Run: headless pygame with SDL's dummy video driver; simulated clock (each Clock.tick advances the game by its frame time, no real sleeping); random seed 0; keys injected as events and as key.get_pressed() state; no mouse input.
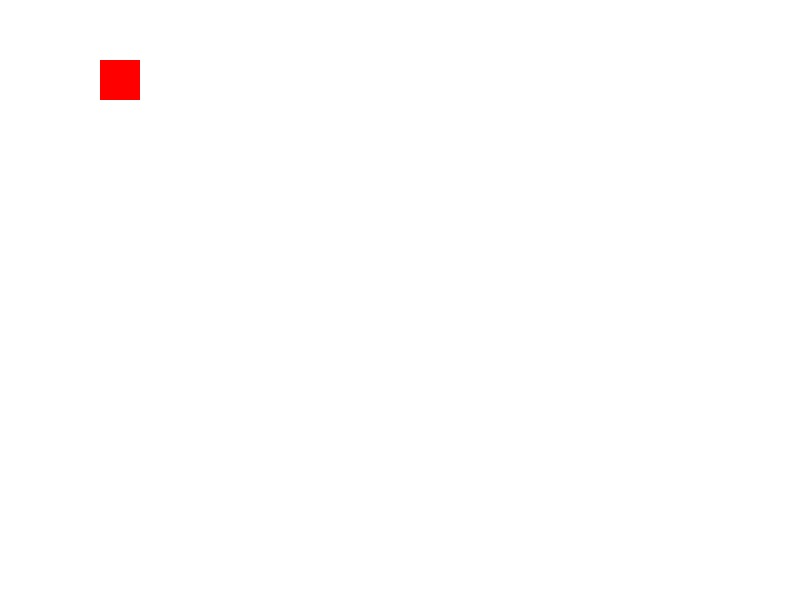
Frame 1 of 4 · flips 1–60 · no input
Frame 2 of 4 · flips 61–180 · tapped SPACE, RETURN · held RIGHT (→), D · screen unchanged from frame 1, image omitted
Frame 3 of 4 · flips 181–300 · held DOWN (↓), S · screen unchanged from frame 2, image omitted
Frame 4 of 4 · flips 301–420 · held LEFT (←), A, UP (↑), W · screen unchanged from frame 3, image omitted

The pygame program that drew these frames:

import pygame
pygame.init()

# Creating Window
screen_width= 800
screen_height= 600
gameWindow=pygame.display.set_mode((screen_width,screen_height))

# title of the game
pygame.display.set_caption("My First Game")
pygame.display.update()

# Colors
white=(255,255,255)
red=(255,0,0)
black=(0,0,0)

# Game Specific Variable
exit_game=False
game_over=False
snake_x=100
snake_y=60
snake_size=40

# Creating A Game loop
while not exit_game:
    for event in pygame.event.get():
        print(event)
        if event.type==pygame.QUIT:
            exit_game=True
        # if event.type==pygame.KEYDOWN:
        #     if event.key==pygame.K_RIGHT:
        #         print("You have pressed right arrow key")
    gameWindow.fill(white)
    pygame.draw.rect(gameWindow,red,[snake_x,snake_y,snake_size,snake_size])
    pygame.display.update()

pygame.quit()
quit()
